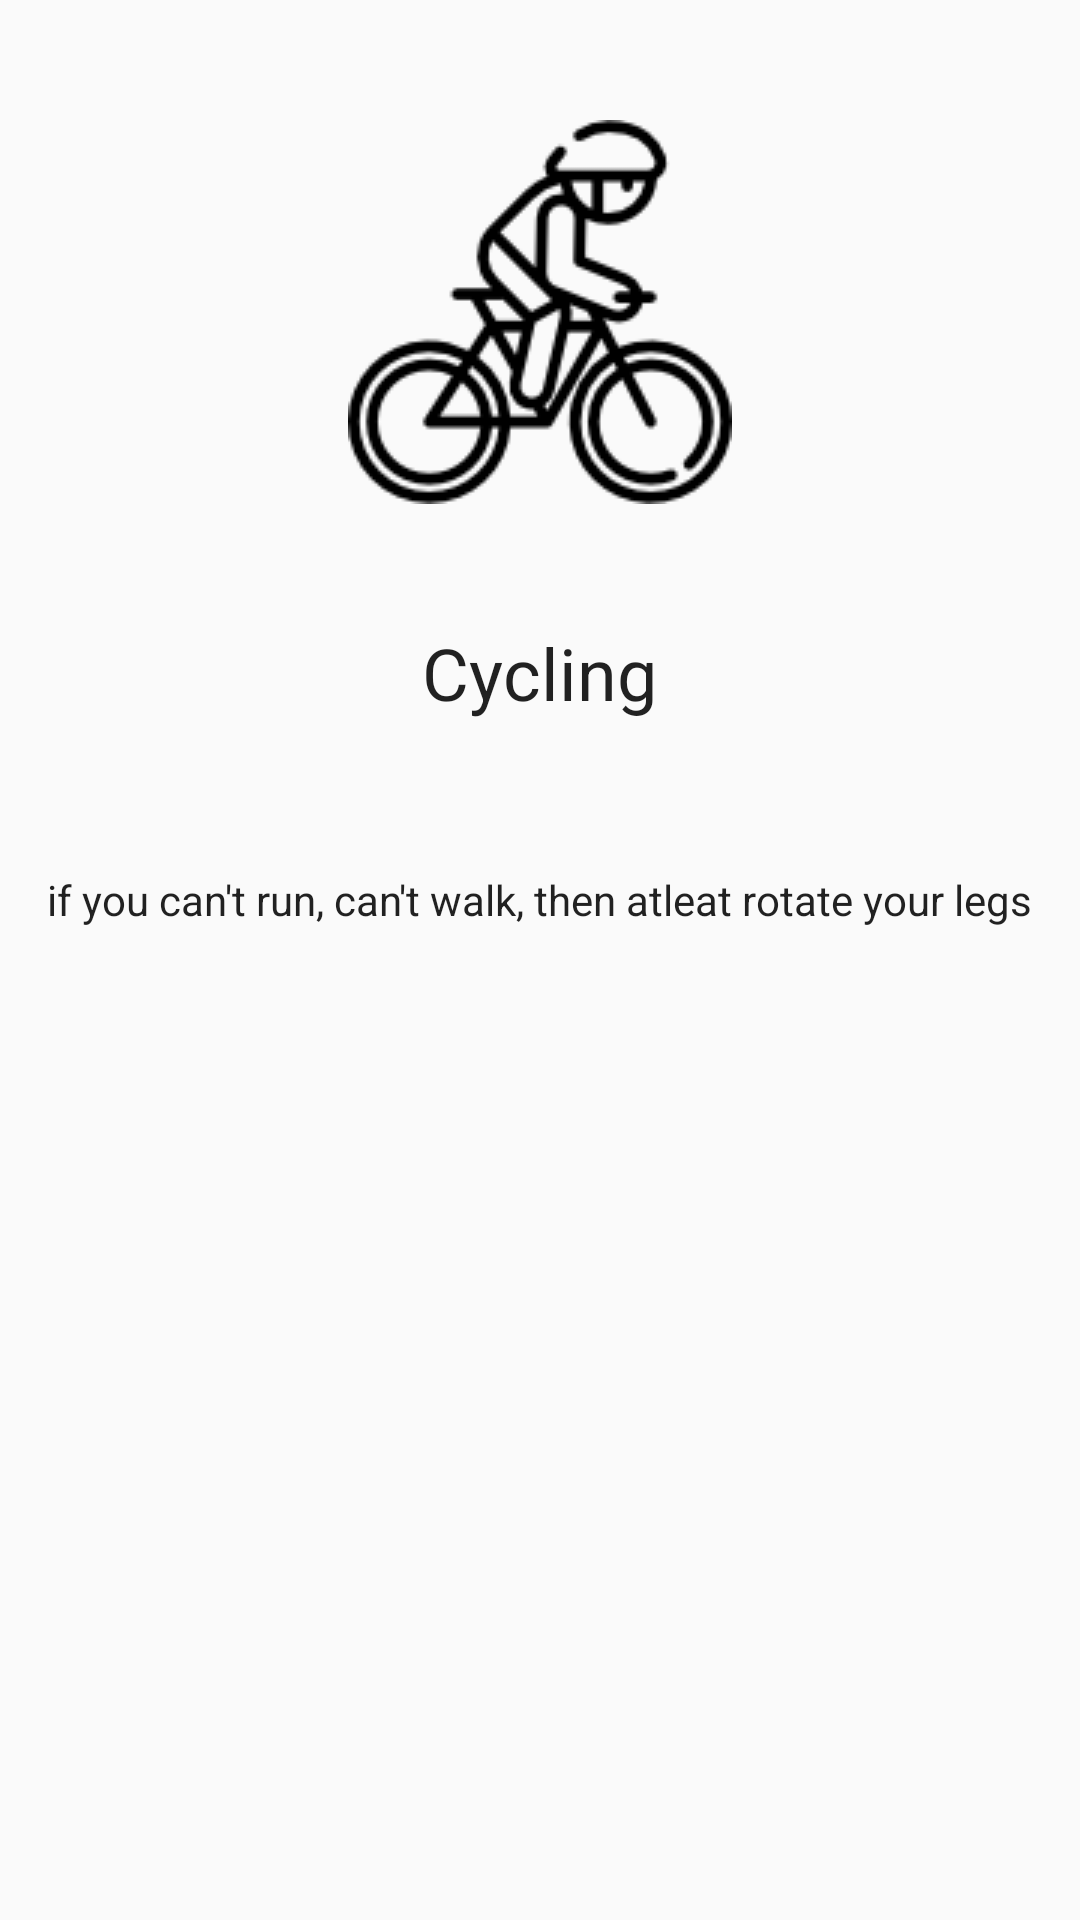

Write the Android layout XML for this screen, with the resource values it uses.
<!-- AndroidManifest.xml: application theme AppTheme -->
<!-- res/layout/screen_four.xml -->
<?xml version="1.0" encoding="utf-8"?>
<LinearLayout
    xmlns:android="http://schemas.android.com/apk/res/android"
    xmlns:app="http://schemas.android.com/apk/res-auto"
    xmlns:tools="http://schemas.android.com/tools"
    android:layout_width="match_parent"
    android:layout_height="match_parent"
    android:gravity="center_horizontal"
    android:orientation="vertical">

    <ImageView
        android:layout_width="128dp"
        android:layout_height="128dp"
        android:src="@drawable/bicycle"
        android:layout_marginTop="@dimen/content_margin"/>

    <TextView
        android:layout_width="wrap_content"
        android:layout_height="wrap_content"
        android:layout_marginTop="@dimen/content_margin"
        android:text="@string/cycling"
        android:textAppearance="@style/TextAppearance.AppCompat.Headline"/>

    <TextView
        android:layout_width="wrap_content"
        android:layout_height="wrap_content"
        android:layout_marginTop="@dimen/content_margin"
        android:padding="@dimen/desc_padding"
        android:textAlignment="center"
        android:text="@string/cycling_desc"
        android:textAppearance="@style/Base.TextAppearance.AppCompat.Body1" />

</LinearLayout>
<!-- resources referenced by this layout -->
<resources>
  <dimen name="content_margin">40dp</dimen>
  <dimen name="desc_padding">10dp</dimen>
  <!-- drawable bicycle: png bitmap (drawable, 5444 bytes) -->
  <string name="cycling">Cycling</string>
  <string name="cycling_desc">if you can\'t run, can\'t walk, then atleat rotate your legs</string>
  <style name="AppTheme" parent="Theme.AppCompat.Light.NoActionBar"> 
          
          <item name="colorPrimary">@color/colorPrimary</item>
          <item name="colorPrimaryDark">@color/colorPrimaryDark</item>
          <item name="colorAccent">@color/colorAccent</item>
      </style>
  <color name="colorPrimary">#3F51B5</color>
  <color name="colorPrimaryDark">#303F9F</color>
  <color name="colorAccent">#FF4081</color>
</resources>
